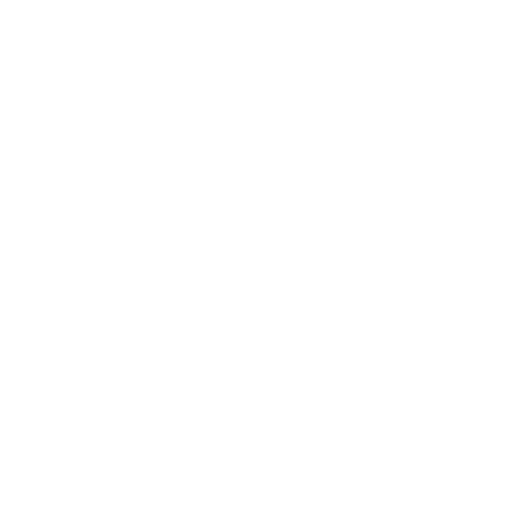
t = 0.00 s
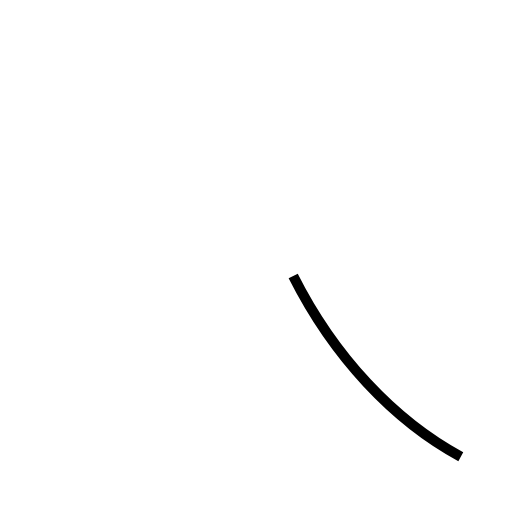
t = 0.73 s
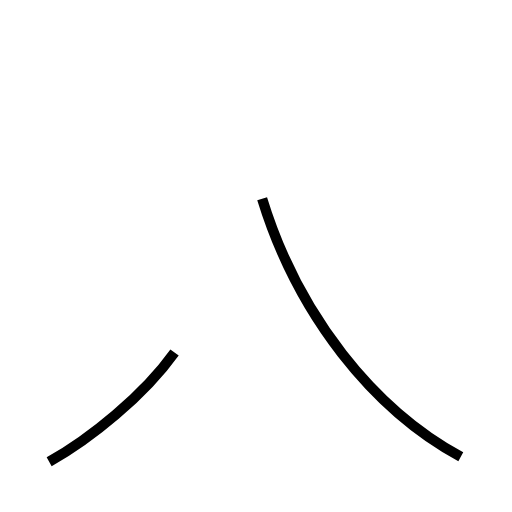
t = 1.47 s
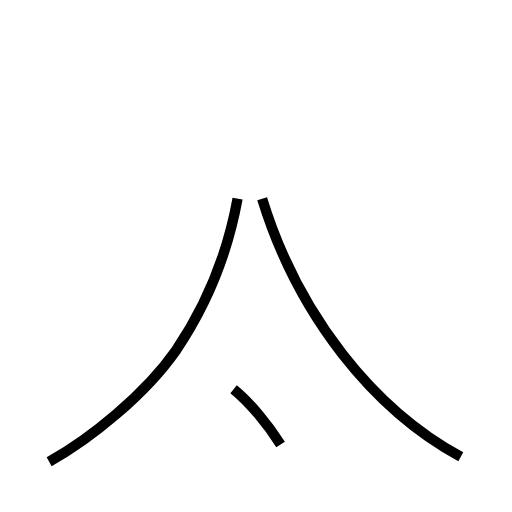
t = 2.17 s
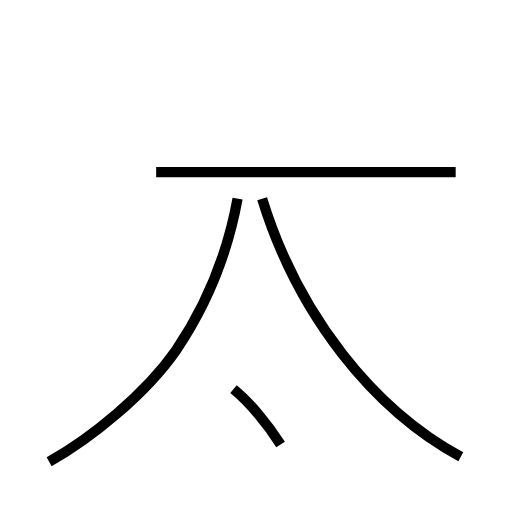
t = 3.05 s
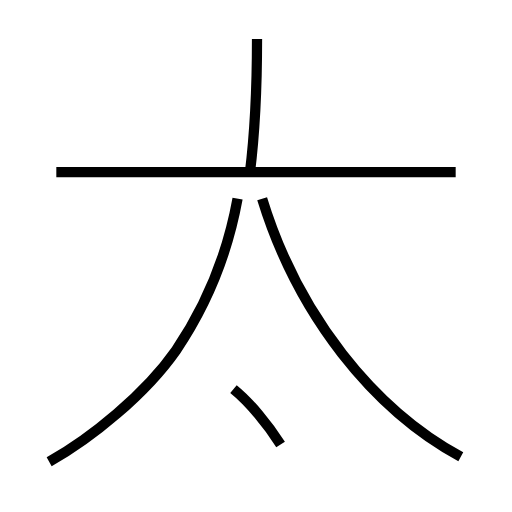
t = 3.74 s

The animated SVG that drew these frames (rendered in a browser with its animation timeline set to each time). Animation: 5 SMIL elements (animate=5); one cycle of 3.74 s.

<?xml version='1.0' encoding='utf-8'?>
<svg viewBox="0.0 -6.0 50.0 50.0" version="1.1" xmlns="http://www.w3.org/2000/svg"><rect x="-1000" y="-1000" width="2000" height="2000" stroke="white" fill="white" /><g style="fill:none;stroke:#000000;stroke-width:1"><path d="M 45.0 0.6 C 36.5 -4.0 29.1 -13.2 25.6 -24.6 " transform="translate(0.0 38.0)" stroke-dasharray="32.58251990406706" stroke-dashoffset="32.58251990406706"><animate attributeName="stroke-dashoffset" from="32.58251990406706" to="0" dur="0.9774755971220118s" begin="0s" fill="freeze" /></path><path d="M 4.8 1.1 C 8.9 -1.2 14.2 -5.5 17.2 -9.8 C 20.1 -14.1 22.2 -19.1 23.2 -24.6 " transform="translate(0.0 38.0)" stroke-dasharray="32.71275133433995" stroke-dashoffset="32.71275133433995"><animate attributeName="stroke-dashoffset" from="32.71275133433995" to="0" dur="0.9813825400301984s" begin="0.9774755971220118s" fill="freeze" /></path><path d="M 27.4 -0.6 C 26.2 -2.5 24.4 -4.7 22.8 -6.0 " transform="translate(0.0 38.0)" stroke-dasharray="7.120318733963933" stroke-dashoffset="7.120318733963933"><animate attributeName="stroke-dashoffset" from="7.120318733963933" to="0" dur="0.21360956201891798s" begin="1.9588581371522102s" fill="freeze" /></path><path d="M 44.5 -27.2 L 5.5 -27.2 " transform="translate(0.0 38.0)" stroke-dasharray="39.0" stroke-dashoffset="39.0"><animate attributeName="stroke-dashoffset" from="39.0" to="0" dur="1.17s" begin="2.1724676991711283s" fill="freeze" /></path><path d="M 24.4 -27.1 C 24.9 -31.1 25.1 -35.9 25.1 -40.2" transform="translate(0.0 38.0)" stroke-dasharray="13.126512897019664" stroke-dashoffset="13.126512897019664"><animate attributeName="stroke-dashoffset" from="13.126512897019664" to="0" dur="0.3937953869105899s" begin="3.342467699171128s" fill="freeze" /></path></g></svg>
